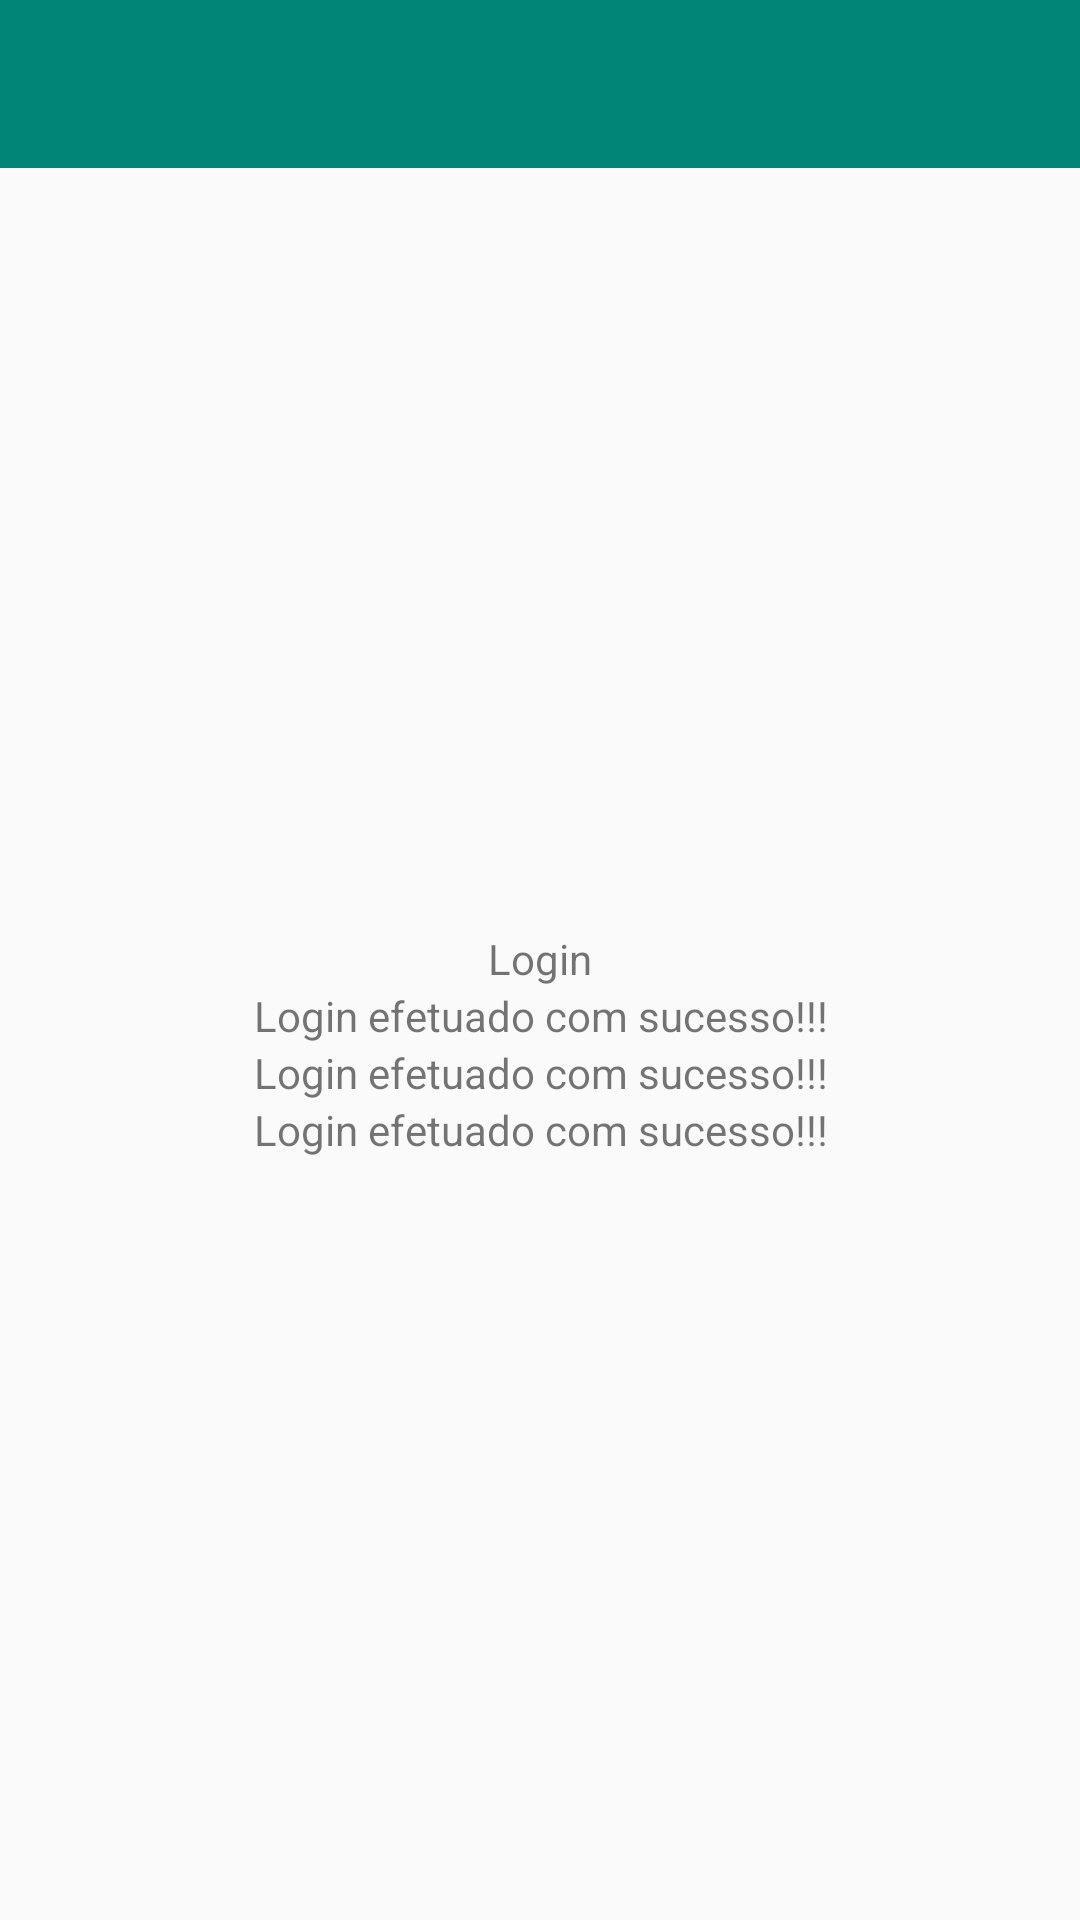

This screen was rendered from an Android layout file. Write that file and the resources it references.
<!-- AndroidManifest.xml: activity theme AppTheme.NoActionBar -->
<!-- res/layout/activity_main.xml -->
<?xml version="1.0" encoding="utf-8"?>
<LinearLayout xmlns:android="http://schemas.android.com/apk/res/android"
    xmlns:app="http://schemas.android.com/apk/res-auto"
    android:layout_width="match_parent"
    android:layout_height="match_parent"
    android:orientation="vertical">


    <android.support.v7.widget.Toolbar
        android:id="@+id/toolbar"
        android:layout_width="match_parent"
        android:layout_height="?attr/actionBarSize"
        android:background="?attr/colorPrimary"
        app:popupTheme="@style/AppTheme.PopupOverlay" />

    <LinearLayout
        android:layout_width="match_parent"
        android:layout_height="match_parent"
        android:gravity="center"
        android:orientation="vertical">

        <TextView
            android:id="@+id/tv_id"
            android:layout_width="match_parent"
            android:layout_height="wrap_content"
            android:gravity="center"
            android:text="@string/login"
            android:visibility="visible" />

        <TextView
            android:id="@+id/tv_name"
            android:layout_width="match_parent"
            android:layout_height="wrap_content"
            android:gravity="center"
            android:text="@string/successful_login"
            android:visibility="visible" />

        <TextView
            android:id="@+id/tv_email"
            android:layout_width="match_parent"
            android:layout_height="wrap_content"
            android:gravity="center"
            android:text="@string/successful_login"
            android:visibility="visible" />

        <TextView
            android:id="@+id/tv_cpf"
            android:layout_width="match_parent"
            android:layout_height="wrap_content"
            android:gravity="center"
            android:text="@string/successful_login"
            android:visibility="visible" />

    </LinearLayout>
</LinearLayout>
<!-- resources referenced by this layout -->
<resources>
  <string name="login">Login</string>
  <string name="successful_login">Login efetuado com sucesso!!!</string>
  <style name="AppTheme.PopupOverlay" parent="ThemeOverlay.AppCompat.Light" />
  <style name="AppTheme.NoActionBar">
          <item name="windowActionBar">false</item>
          <item name="windowNoTitle">true</item>
      </style>
</resources>
